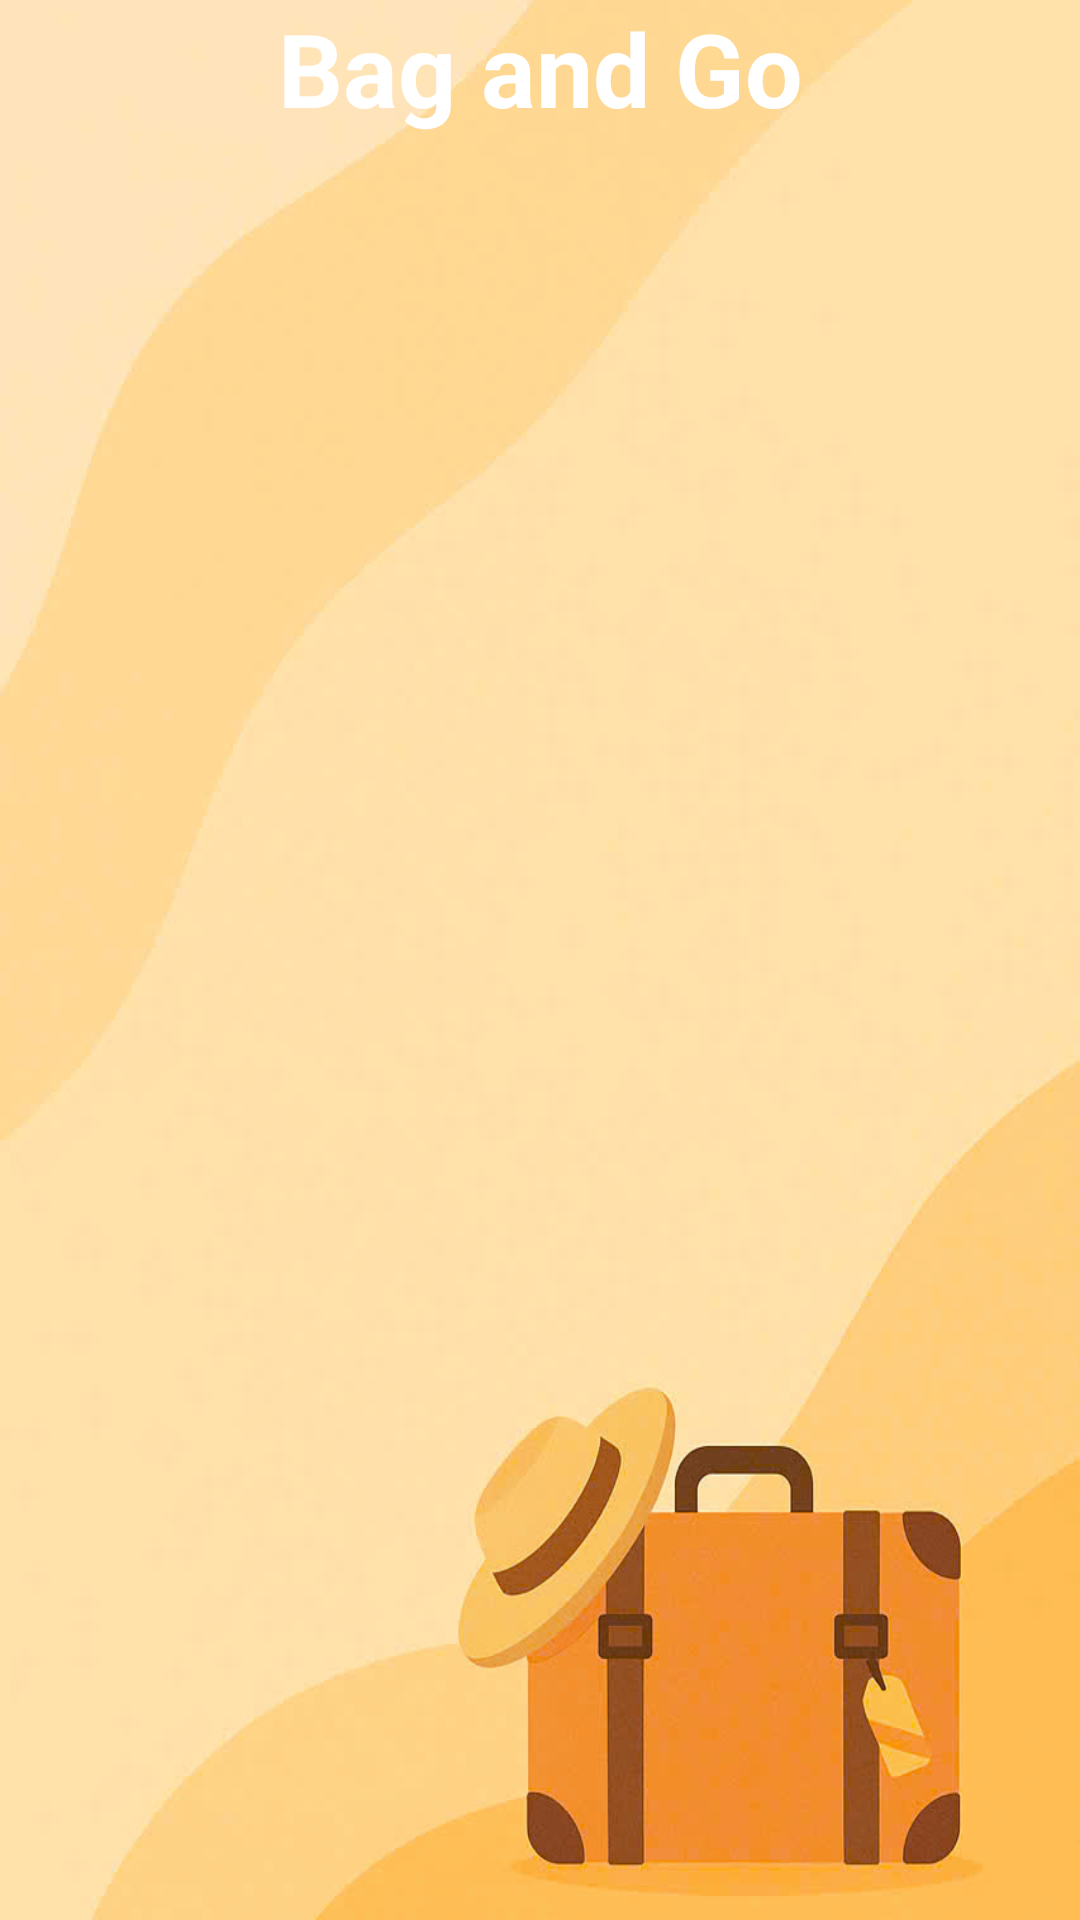

Reconstruct the res/layout file that produces this screen, plus the resources it refers to.
<!-- AndroidManifest.xml: application theme Theme.FinalPRM392 -->
<!-- res/layout/activity_main.xml -->
<?xml version="1.0" encoding="utf-8"?>
<RelativeLayout xmlns:android="http://schemas.android.com/apk/res/android"
    xmlns:app="http://schemas.android.com/apk/res-auto"
    xmlns:tools="http://schemas.android.com/tools"
    android:id="@+id/main"
    android:layout_width="match_parent"
    android:layout_height="match_parent"
    android:orientation="vertical"
    android:background="@drawable/background3"
    tools:context=".MainActivity">

    <TextView
        android:layout_width="match_parent"
        android:layout_height="80dp"
        android:background="@drawable/wave2"
        android:id="@+id/title_view"
        android:textAlignment="center"
        android:text="Bag and Go"
        android:layout_centerHorizontal="true"
        android:textStyle="bold"
        android:textColor="#FFFFFF"
        android:textSize="34sp"
        />

    <androidx.recyclerview.widget.RecyclerView
        android:layout_width="match_parent"
        android:layout_height="match_parent"
        android:id="@+id/recyclerView"
        android:layout_below="@+id/title_view"
        />
</RelativeLayout>
<!-- resources referenced by this layout -->
<resources>
  <!-- drawable background3: jpg bitmap (drawable, 48799 bytes) -->
  <style name="Theme.FinalPRM392" parent="Base.Theme.FinalPRM392" />
  <style name="Base.Theme.FinalPRM392" parent="Theme.MaterialComponents.Light.DarkActionBar">
          
          <item name="colorPrimary">@color/purple_500</item>
          <item name="colorPrimaryVariant">@color/purple_700</item>
          <item name="colorOnPrimary">@color/white</item>
          
          <item name="colorSecondary">@color/teal_200</item>
          <item name="colorSecondaryVariant">@color/teal_700</item>
          <item name="colorOnSecondary">@color/black</item>
          
          <item name="android:statusBarColor">?attr/colorPrimaryVariant</item>
          
      </style>
  <!-- not gathered from this repository: default colours our renderer supplied (Android Studio template values) -->
  <color name="purple_500">#FF6200EE</color>
  <color name="purple_700">#FF3700B3</color>
  <color name="teal_200">#FF03DAC5</color>
  <color name="teal_700">#FF018786</color>
  <color name="black">#FF000000</color>
  <color name="white">#FFFFFFFF</color>
</resources>
